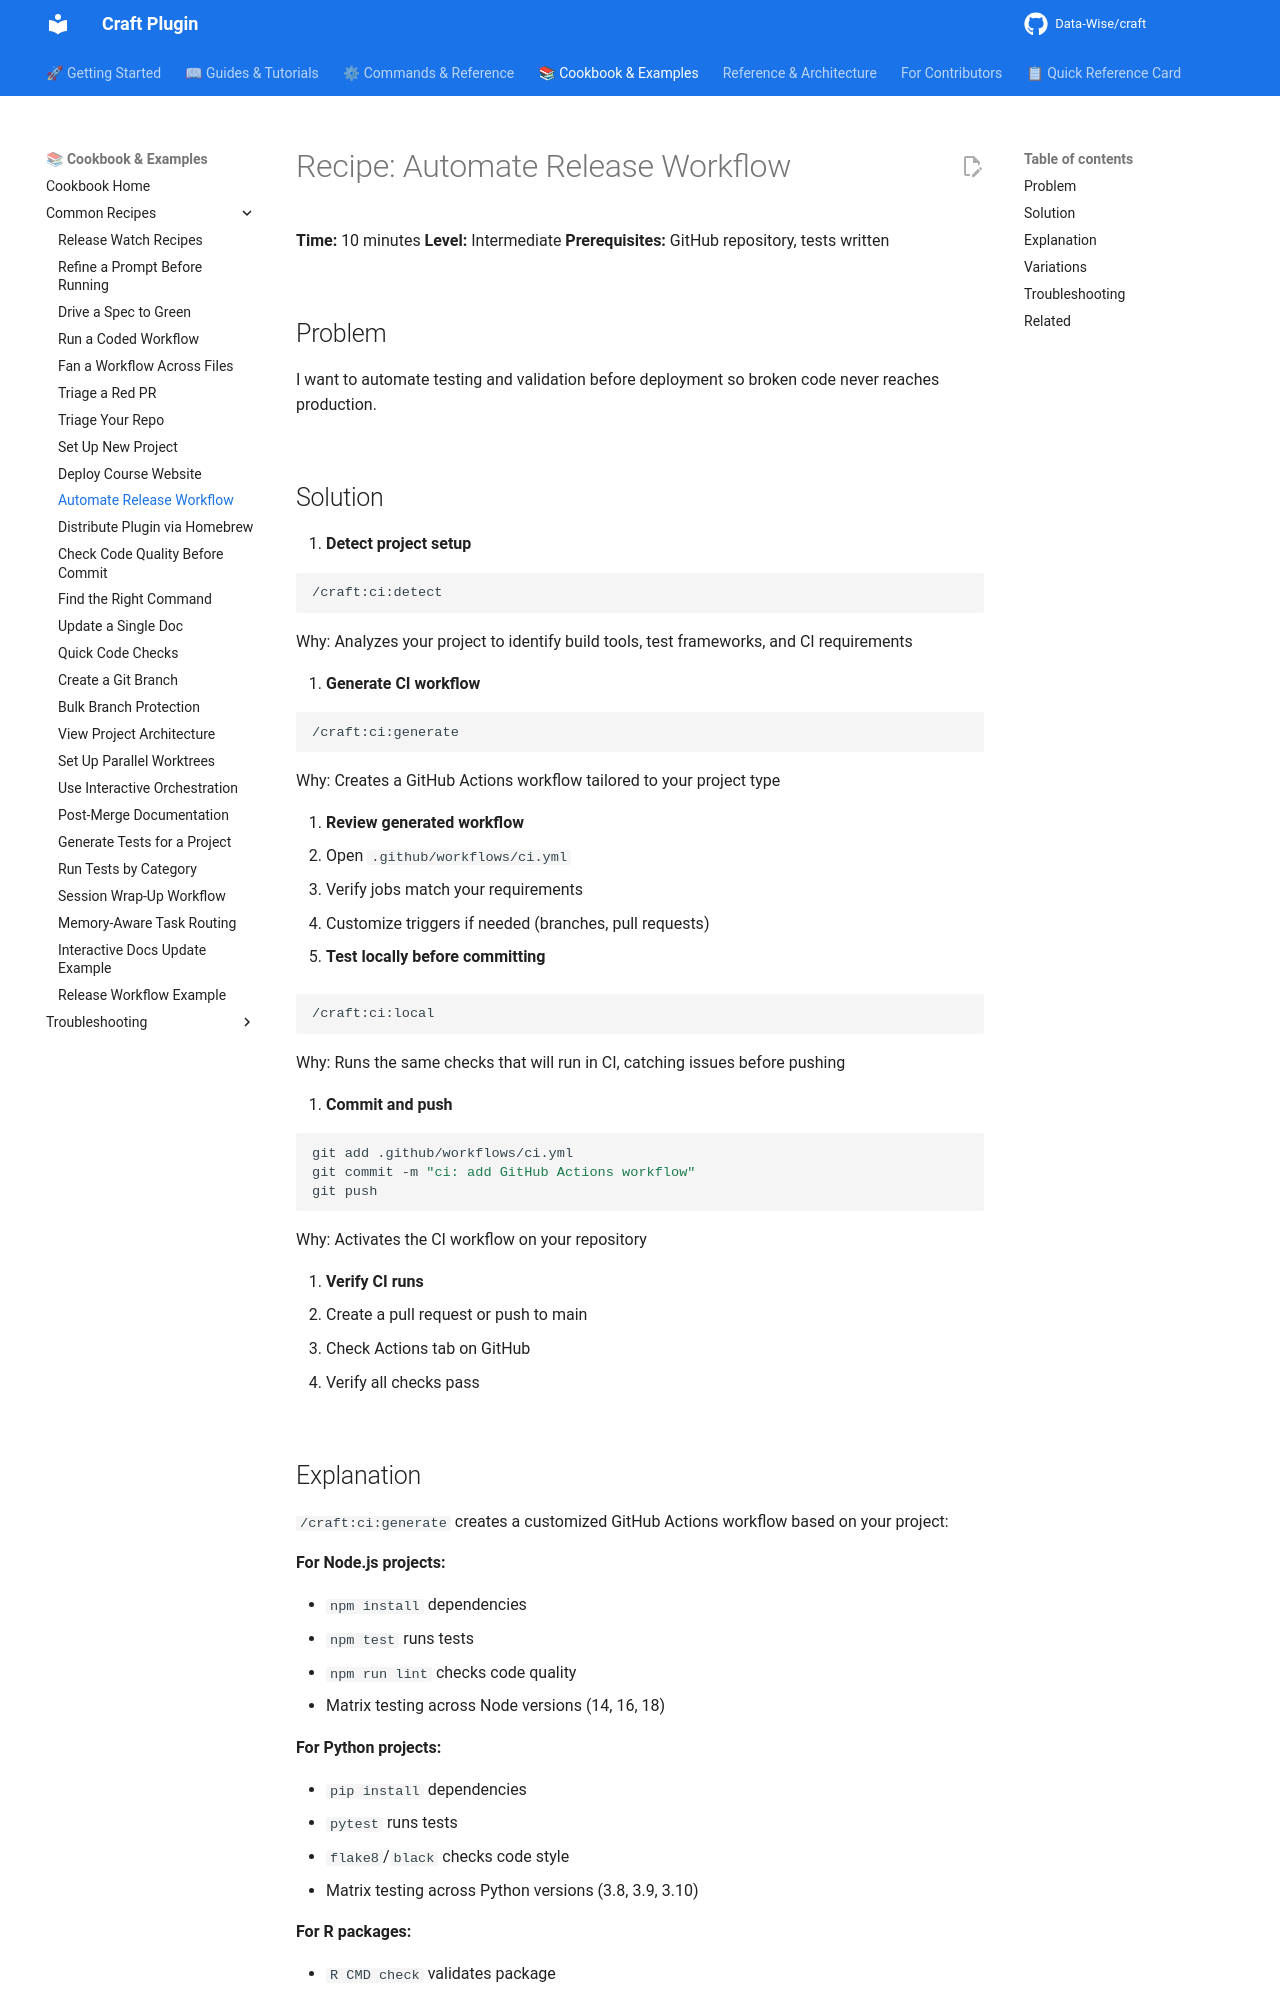

repository: Data-Wise/craft · page: cookbook/common/automate-release-workflow/index.html · generator: mkdocs

---
title: "Recipe: Automate Release Workflow"
description: "Set up GitHub Actions CI to automate testing before deployment"
category: "cookbook"
level: "intermediate"
time_estimate: "10 minutes"
related:
  - ../../commands/ci/generate.md
  - ../../commands/git.md
  - ../../commands/code.md
---

# Recipe: Automate Release Workflow

**Time:** 10 minutes
**Level:** Intermediate
**Prerequisites:** GitHub repository, tests written

## Problem

I want to automate testing and validation before deployment so broken code never reaches production.

## Solution

1. **Detect project setup**

   ```bash
   /craft:ci:detect
   ```

   Why: Analyzes your project to identify build tools, test frameworks, and CI requirements

2. **Generate CI workflow**

   ```bash
   /craft:ci:generate
   ```

   Why: Creates a GitHub Actions workflow tailored to your project type

3. **Review generated workflow**
   - Open `.github/workflows/ci.yml`
   - Verify jobs match your requirements
   - Customize triggers if needed (branches, pull requests)

4. **Test locally before committing**

   ```bash
   /craft:ci:local
   ```

   Why: Runs the same checks that will run in CI, catching issues before pushing

5. **Commit and push**

   ```bash
   git add .github/workflows/ci.yml
   git commit -m "ci: add GitHub Actions workflow"
   git push
   ```

   Why: Activates the CI workflow on your repository

6. **Verify CI runs**
   - Create a pull request or push to main
   - Check Actions tab on GitHub
   - Verify all checks pass
